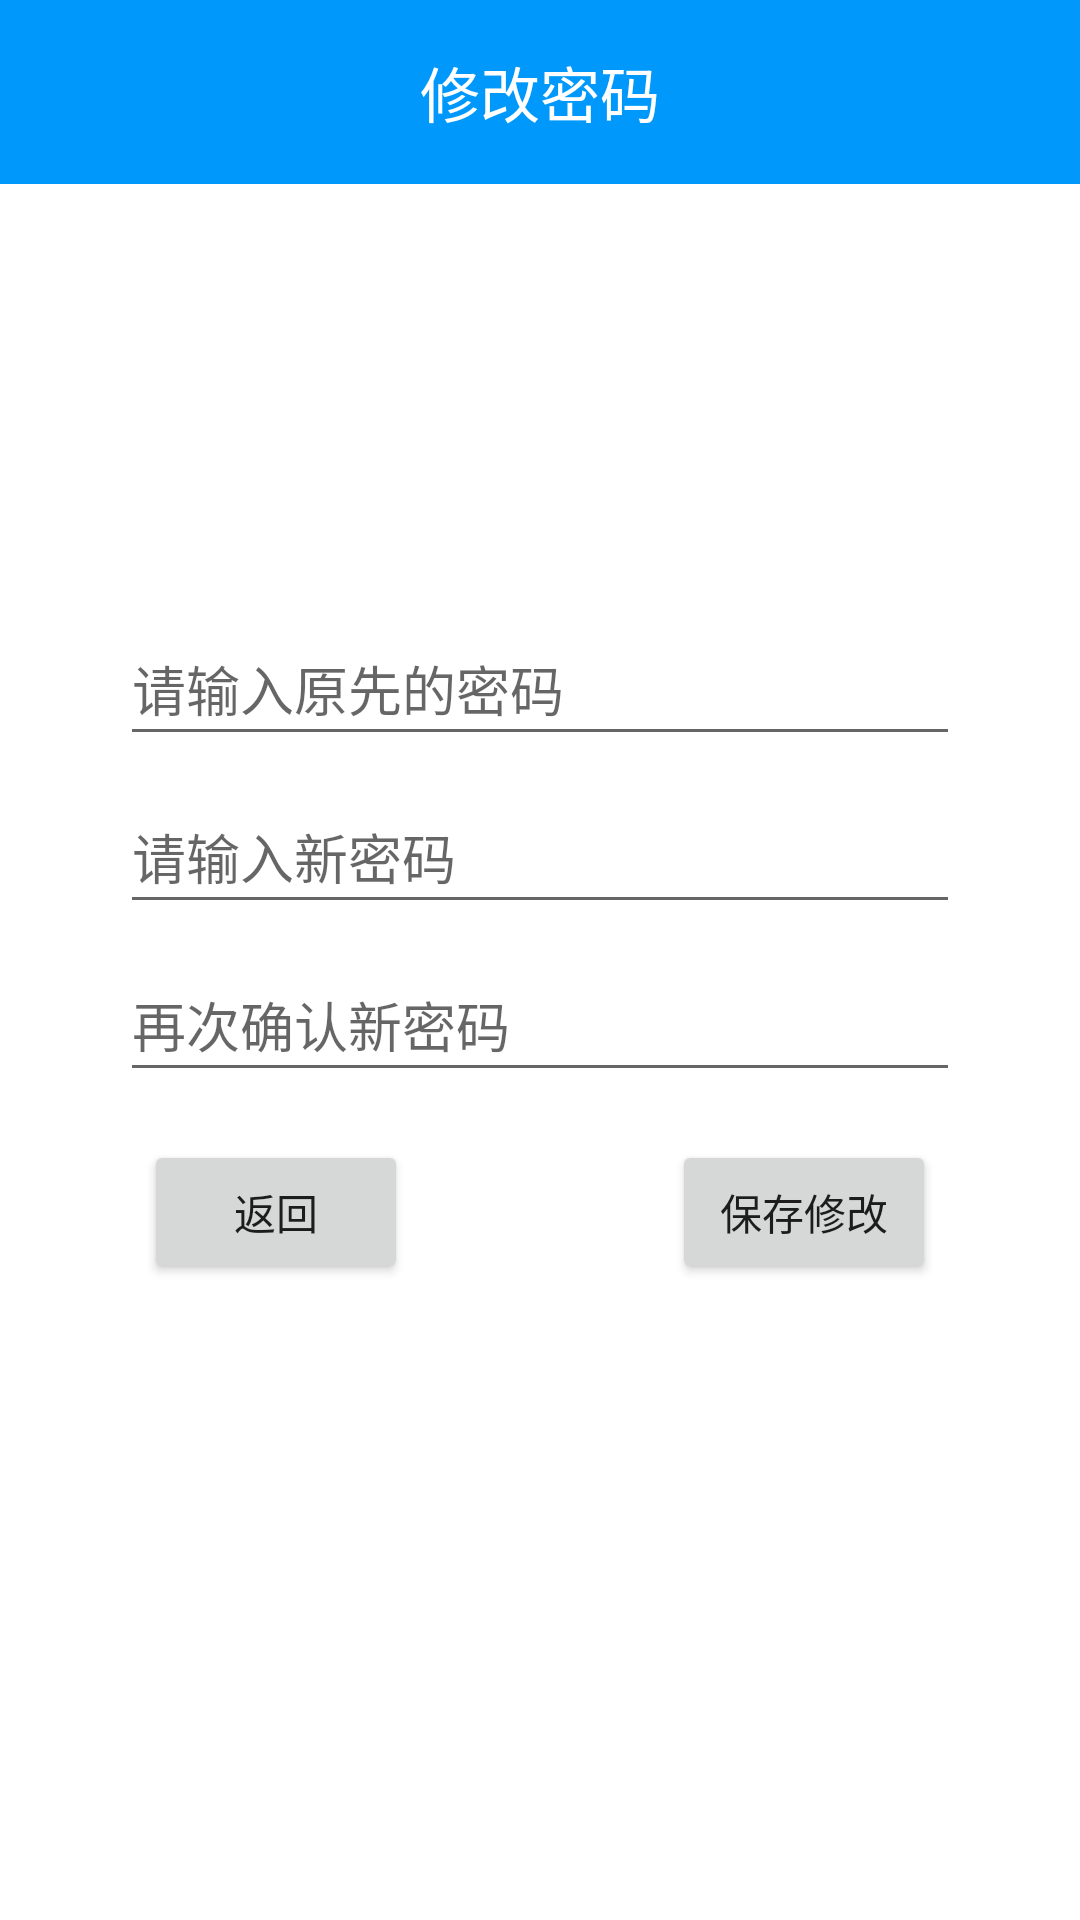

Android layout source for this screen:
<!-- AndroidManifest.xml: application theme Theme.JavEduHw -->
<!-- res/layout/modify_password.xml -->
<?xml version="1.0" encoding="utf-8"?>
<RelativeLayout
    xmlns:android="http://schemas.android.com/apk/res/android"
    xmlns:app="http://schemas.android.com/apk/res-auto"
    xmlns:tools="http://schemas.android.com/tools"
    android:layout_width="match_parent"
    android:layout_height="match_parent"
    tools:context=".ModifyPassword">

    <LinearLayout
        android:layout_width="match_parent"
        android:layout_height="wrap_content"
        android:orientation="horizontal">
        <RelativeLayout
            android:layout_width="wrap_content"
            android:layout_height="wrap_content"
            android:layout_weight="4"
            android:gravity="center_vertical"
            android:orientation="horizontal"
            android:background="#0099fb">

            <TextView
                android:id="@+id/tv_report_title"
                android:layout_width="wrap_content"
                android:layout_height="wrap_content"
                android:text="修改密码"
                android:textColor="@android:color/white"
                android:layout_margin="@dimen/activity_horizontal_margin"
                android:textSize="20sp"
                android:layout_centerInParent="true"/>
        </RelativeLayout>
    </LinearLayout>

    <LinearLayout
        android:layout_width="match_parent"
        android:layout_height="wrap_content"
        android:layout_centerInParent="true"
        android:orientation="vertical"
        android:layout_margin="@dimen/activity_horizontal_margin">

        <EditText
            android:id="@+id/modify_password_page_input_old_password_edit_text"
            android:layout_width="match_parent"
            android:layout_height="wrap_content"
            android:layout_marginStart="24dp"
            android:layout_marginTop="8dp"
            android:layout_marginEnd="24dp"
            android:autofillHints="Display name"
            android:hint="请输入原先的密码"
            android:inputType="textPassword"
            android:minHeight="48dp"
            android:selectAllOnFocus="true"
            android:imeOptions="actionNext"
            android:nextFocusForward="@+id/reg_password"
            app:layout_constraintEnd_toEndOf="parent"
            app:layout_constraintStart_toStartOf="parent"
            app:layout_constraintTop_toBottomOf="@id/username" />

        <EditText
            android:id="@+id/modify_password_page_input_new_password_edit_text"
            android:layout_width="match_parent"
            android:layout_height="wrap_content"
            android:layout_marginStart="24dp"
            android:layout_marginTop="8dp"
            android:layout_marginEnd="24dp"
            android:autofillHints="@string/prompt_password"
            android:hint="请输入新密码"
            android:inputType="textPassword"
            android:minHeight="48dp"
            android:selectAllOnFocus="true"
            android:imeOptions="actionNext"
            android:nextFocusForward="@+id/passwd_check"
            app:layout_constraintEnd_toEndOf="parent"
            app:layout_constraintStart_toStartOf="parent"
            app:layout_constraintTop_toBottomOf="@+id/displayname" />

        <EditText
            android:id="@+id/modify_password_page_confirm_new_password_edit_text"
            android:layout_width="match_parent"
            android:layout_height="wrap_content"
            android:layout_marginStart="24dp"
            android:layout_marginTop="8dp"
            android:layout_marginEnd="24dp"
            android:autofillHints="@string/prompt_passwd_check"
            android:hint="再次确认新密码"
            android:imeActionLabel="@string/action_sign_up_short"
            android:imeOptions="actionDone"
            android:inputType="textPassword"
            android:minHeight="48dp"
            android:selectAllOnFocus="true"
            app:layout_constraintEnd_toEndOf="parent"
            app:layout_constraintStart_toStartOf="parent"
            app:layout_constraintTop_toBottomOf="@+id/reg_password" />

        <LinearLayout
            android:layout_width="match_parent"
            android:layout_height="wrap_content"
            android:orientation="horizontal"
            android:layout_margin="@dimen/activity_horizontal_margin">
            <RelativeLayout
                android:layout_width="wrap_content"
                android:layout_height="wrap_content">
                <Button
                    android:id="@+id/modify_password_page_back_button"
                    android:layout_width="wrap_content"
                    android:layout_height="wrap_content"
                    android:text="返回"
                    android:layout_alignParentLeft="true"
                    android:layout_marginLeft="@dimen/activity_horizontal_margin" />
                <Button
                    android:id="@+id/modify_password_page_confirm_button"
                    android:layout_width="wrap_content"
                    android:layout_height="wrap_content"
                    android:text="保存修改"
                    android:layout_alignParentRight="true"
                    android:layout_marginRight="@dimen/activity_horizontal_margin" />
            </RelativeLayout>
        </LinearLayout>

    </LinearLayout>

</RelativeLayout>
<!-- resources referenced by this layout -->
<resources>
  <dimen name="activity_horizontal_margin">16dp</dimen>
  <string name="action_sign_up_short">Register</string>
  <string name="prompt_passwd_check">Password again</string>
  <string name="prompt_password">Password</string>
  <style name="Theme.JavEduHw" parent="Theme.MaterialComponents.DayNight.DarkActionBar">
          
          <item name="colorPrimary">@color/purple_500</item>
          <item name="colorPrimaryVariant">@color/purple_700</item>
          <item name="colorOnPrimary">@color/white</item>
          
          <item name="colorSecondary">@color/teal_200</item>
          <item name="colorSecondaryVariant">@color/teal_700</item>
          <item name="colorOnSecondary">@color/black</item>
          
          <item name="android:statusBarColor" tools:targetApi="l">?attr/colorPrimaryVariant</item>
          
      </style>
  <color name="purple_500">#66ccff</color>
  <color name="purple_700">#FF3700B3</color>
  <color name="white">#FFFFFFFF</color>
  <color name="teal_200">#FF03DAC5</color>
  <color name="teal_700">#FF018786</color>
  <color name="black">#FF000000</color>
</resources>
